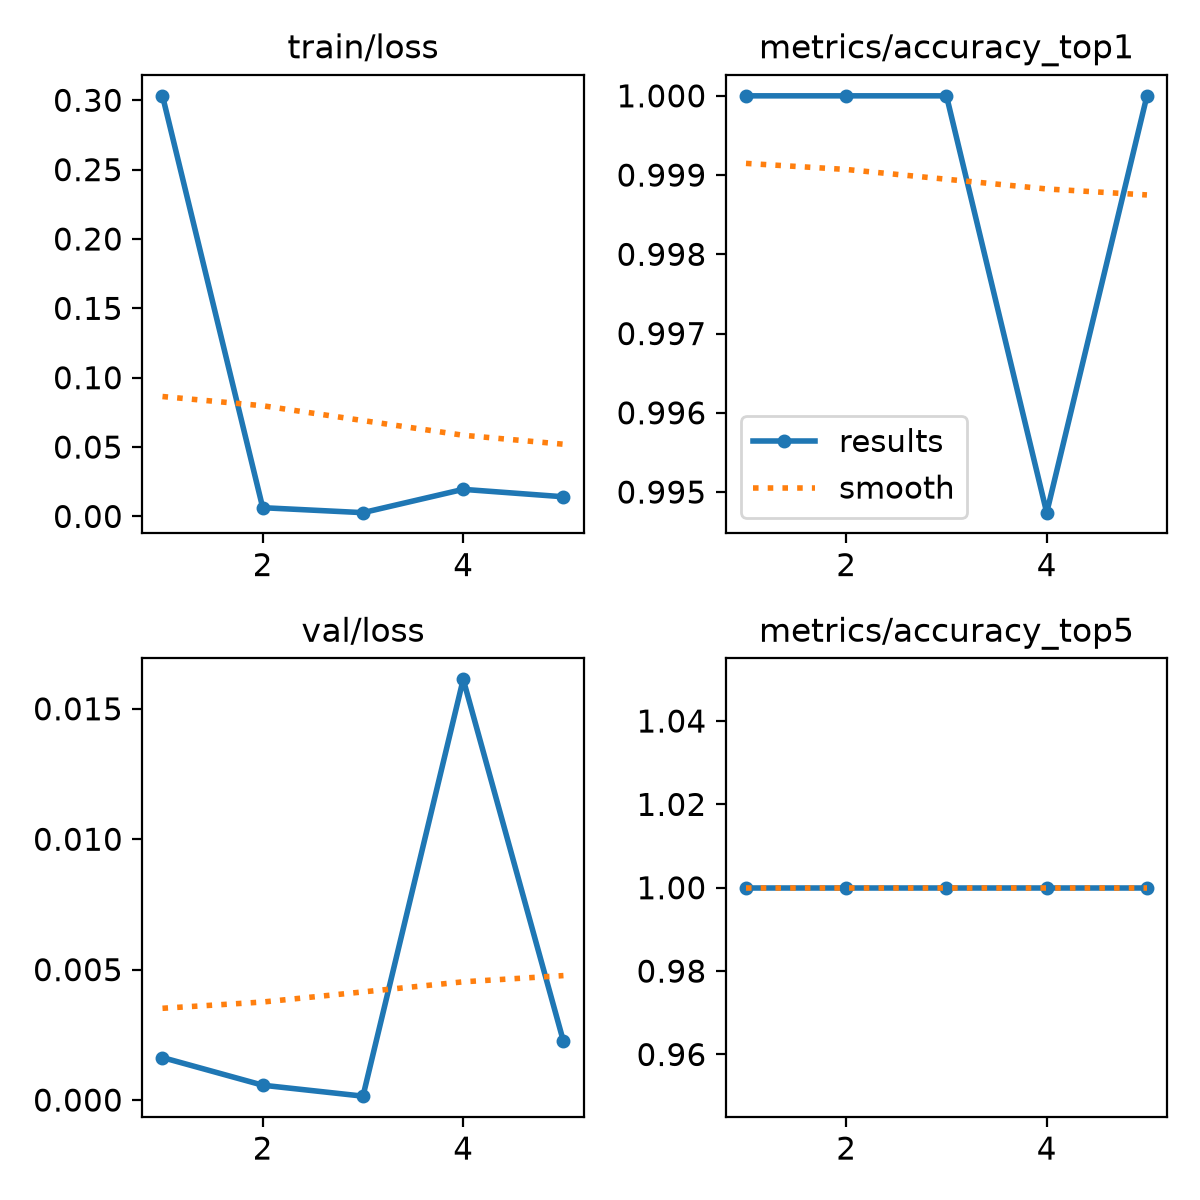

The data file committed next to this chart (first rows):
epoch, time, train/loss, metrics/accuracy_top1, metrics/accuracy_top5, val/loss, lr/pg0, lr/pg1, lr/pg2
1, 19.12, 0.3032, 1, 1, 0.00163, 0.0005325, 0.0005325, 0.0005325
2, 38.41, 0.00629, 1, 1, 0.00057, 0.0008727, 0.0008727, 0.0008727
3, 57.06, 0.00271, 1, 1, 0.00015, 0.0009929, 0.0009929, 0.0009929
4, 75.78, 0.01951, 0.9947, 1, 0.01613, 0.0006768, 0.0006768, 0.0006768
5, 94.55, 0.01416, 1, 1, 0.00225, 0.0003467, 0.0003467, 0.0003467
